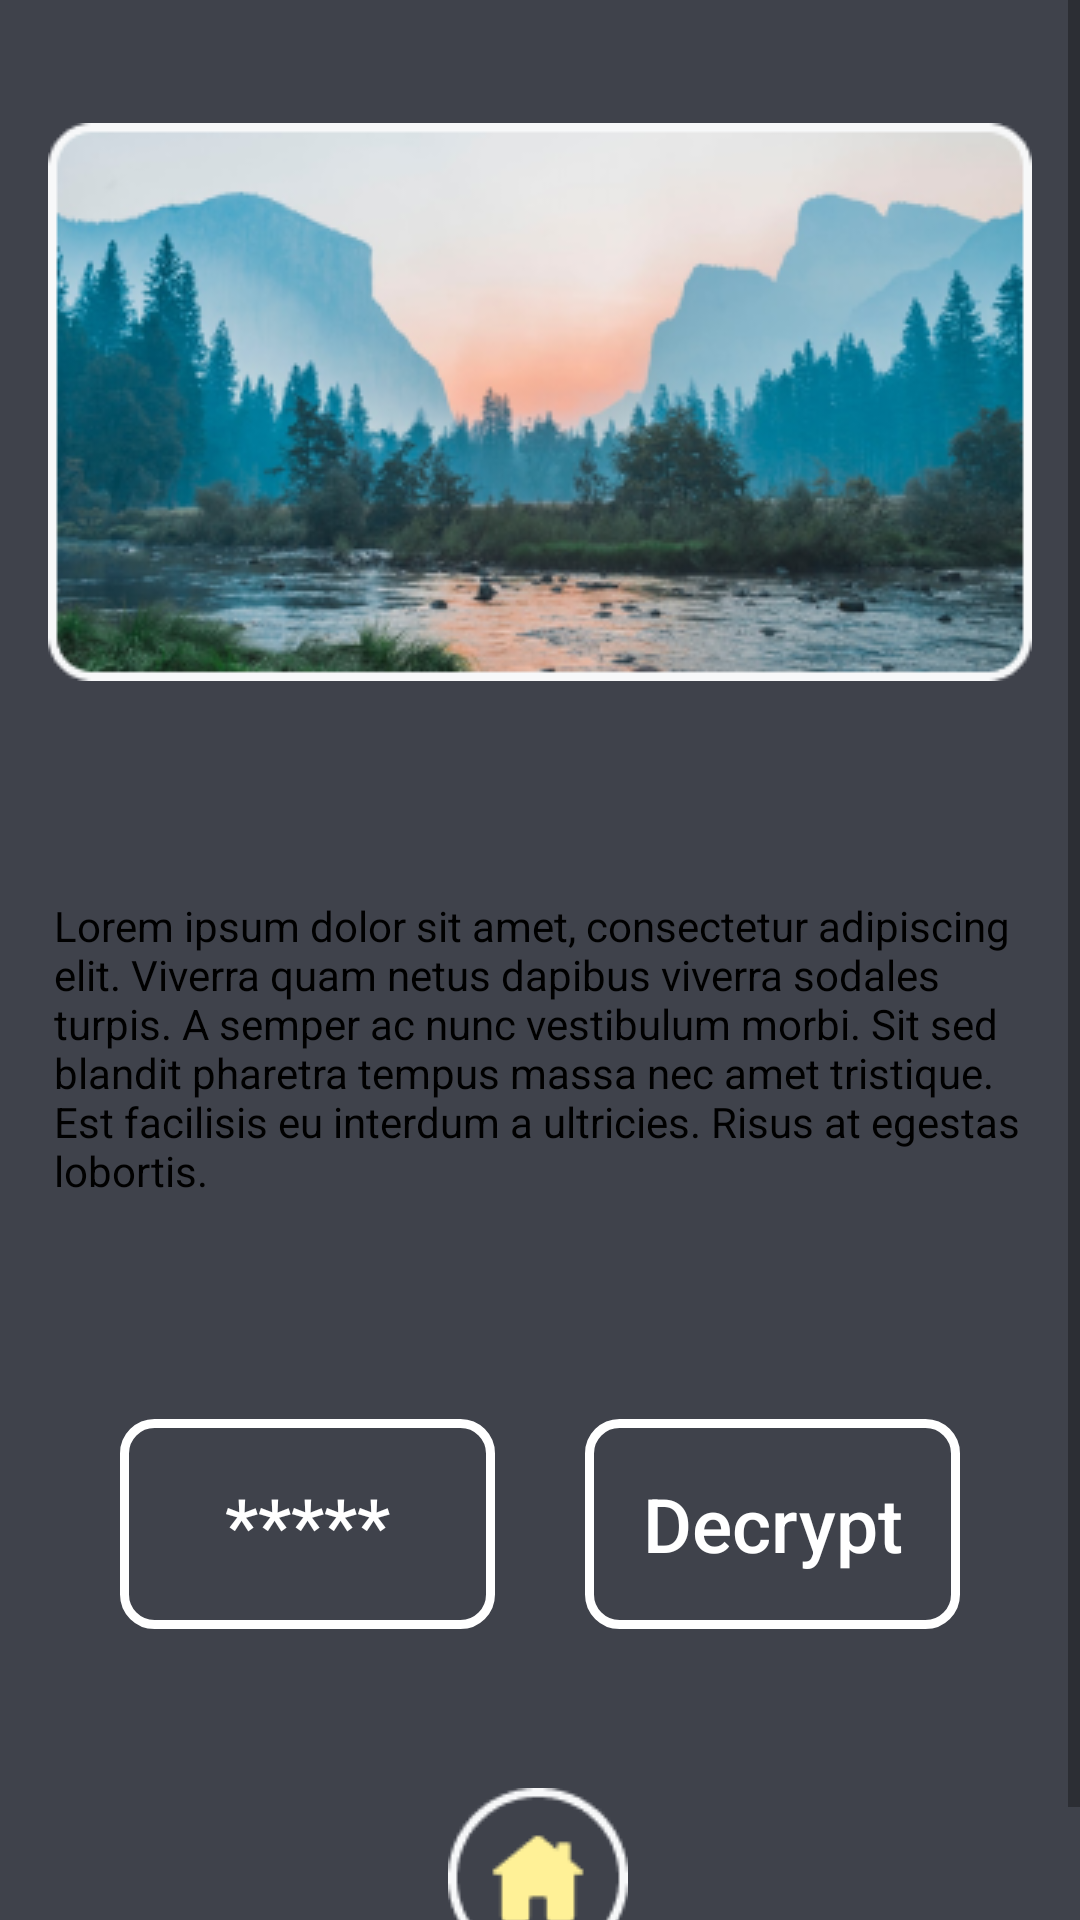

This screen was rendered from an Android layout file. Write that file and the resources it references.
<!-- AndroidManifest.xml: application theme AppTheme -->
<!-- res/layout/activity_decreption_page_two.xml -->
<?xml version="1.0" encoding="utf-8"?>
<ScrollView xmlns:android="http://schemas.android.com/apk/res/android"
    xmlns:app="http://schemas.android.com/apk/res-auto"
    xmlns:tools="http://schemas.android.com/tools"
    android:layout_width="match_parent"
    android:background="@color/colorbody"
    android:layout_height="match_parent"
    tools:context=".Decreption_page_two">

    <androidx.constraintlayout.widget.ConstraintLayout
        android:layout_width="match_parent"
        android:layout_height="match_parent">
        <ImageView
            android:id="@+id/imageView7"
            android:layout_width="352dp"
            android:layout_height="268dp"
            android:layout_marginBottom="412dp"
            android:scaleType="center"
            android:src="@drawable/inc_img"
            app:layout_constraintBottom_toBottomOf="parent"
            app:layout_constraintEnd_toEndOf="parent"
            app:layout_constraintHorizontal_bias="0.496"
            app:layout_constraintStart_toStartOf="parent">

        </ImageView>

        <LinearLayout
            android:id="@+id/line1"
            android:layout_width="346dp"
            android:layout_height="141dp"
            android:layout_marginBottom="260dp"
            android:background="@drawable/inputshape"
            android:gravity="center"
            android:orientation="vertical"
            app:layout_constraintBottom_toBottomOf="parent"
            app:layout_constraintEnd_toEndOf="parent"
            app:layout_constraintHorizontal_bias="0.567"
            app:layout_constraintStart_toStartOf="parent">

            <TextView
                android:layout_width="match_parent"
                android:layout_height="wrap_content"
                android:layout_margin="10dp"
                android:text="@string/encrypt_text"
                android:textColor="@color/textcolor">

            </TextView>


        </LinearLayout>

        <LinearLayout
            android:layout_width="match_parent"
            android:layout_height="70dp"
            android:layout_margin="40dp"
            android:orientation="horizontal"
            android:weightSum="2"

            app:layout_constraintBottom_toBottomOf="parent"
            app:layout_constraintTop_toBottomOf="@+id/line1"
            app:layout_constraintVertical_bias="0.119"
            tools:layout_editor_absoluteX="0dp">

            <Button
                android:layout_width="0dp"
                android:layout_height="match_parent"
                android:layout_weight="1"
                android:background="@drawable/buttonshape"
                android:text="*****"
                android:textColor="@color/whitecolor"
                android:textSize="25sp">

            </Button>

            <Button
                android:layout_width="0dp"
                android:layout_height="match_parent"
                android:layout_marginLeft="30dp"
                android:layout_weight="1"
                android:background="@drawable/buttonshape"
                android:text="@string/Decrypt"
                android:textAllCaps="false"
                android:textColor="@color/whitecolor"
                android:textSize="25sp">

            </Button>



        </LinearLayout>

        <ImageView
            android:layout_width="60dp"
            android:layout_height="60dp"
            android:layout_marginBottom="24dp"
            android:src="@drawable/home"
            app:layout_constraintBottom_toBottomOf="parent"
            app:layout_constraintEnd_toEndOf="parent"
            app:layout_constraintHorizontal_bias="0.498"
            app:layout_constraintStart_toStartOf="parent">

        </ImageView>
    </androidx.constraintlayout.widget.ConstraintLayout>






</ScrollView>
<!-- resources referenced by this layout -->
<resources>
  <color name="colorbody">#3F424B</color>
  <color name="textcolor"> #000000</color>
  <color name="whitecolor">#FFFFFF</color>
  <!-- drawable buttonshape (drawable) -->
  <?xml version="1.0" encoding="utf-8"?>
  <shape xmlns:android="http://schemas.android.com/apk/res/android">
  
      <stroke android:color="@color/whitecolor" android:width="3dp">
  
      </stroke>
      <corners android:radius="10dp"></corners>
  </shape>
  <!-- drawable home: png bitmap (drawable, 2002 bytes) -->
  <!-- drawable inc_img: png bitmap (drawable, 103034 bytes) -->
  <string name="Decrypt">Decrypt</string>
  <string name="encrypt_text">Lorem ipsum dolor sit amet, consectetur adipiscing elit. Viverra quam netus dapibus viverra sodales turpis. A semper ac nunc vestibulum morbi. Sit sed blandit pharetra tempus massa nec amet tristique. Est facilisis eu interdum a ultricies. Risus at egestas lobortis.</string>
  
  
      //app drawer navigation side bar menu string text_________________
  <style name="AppTheme" parent="Theme.AppCompat.Light.NoActionBar">
          
          <item name="colorPrimary">@color/colorPrimary</item>
          <item name="colorPrimaryDark">@color/colorPrimaryDark</item>
          <item name="colorAccent">@color/colorAccent</item>
          <item name="android:windowLightStatusBar" tools:targetApi="m">true</item>
      </style>
  <color name="colorPrimary">#3F424B</color>
  <color name="colorPrimaryDark">#3F424B</color>
  <color name="colorAccent">#03DAC5</color>
</resources>
